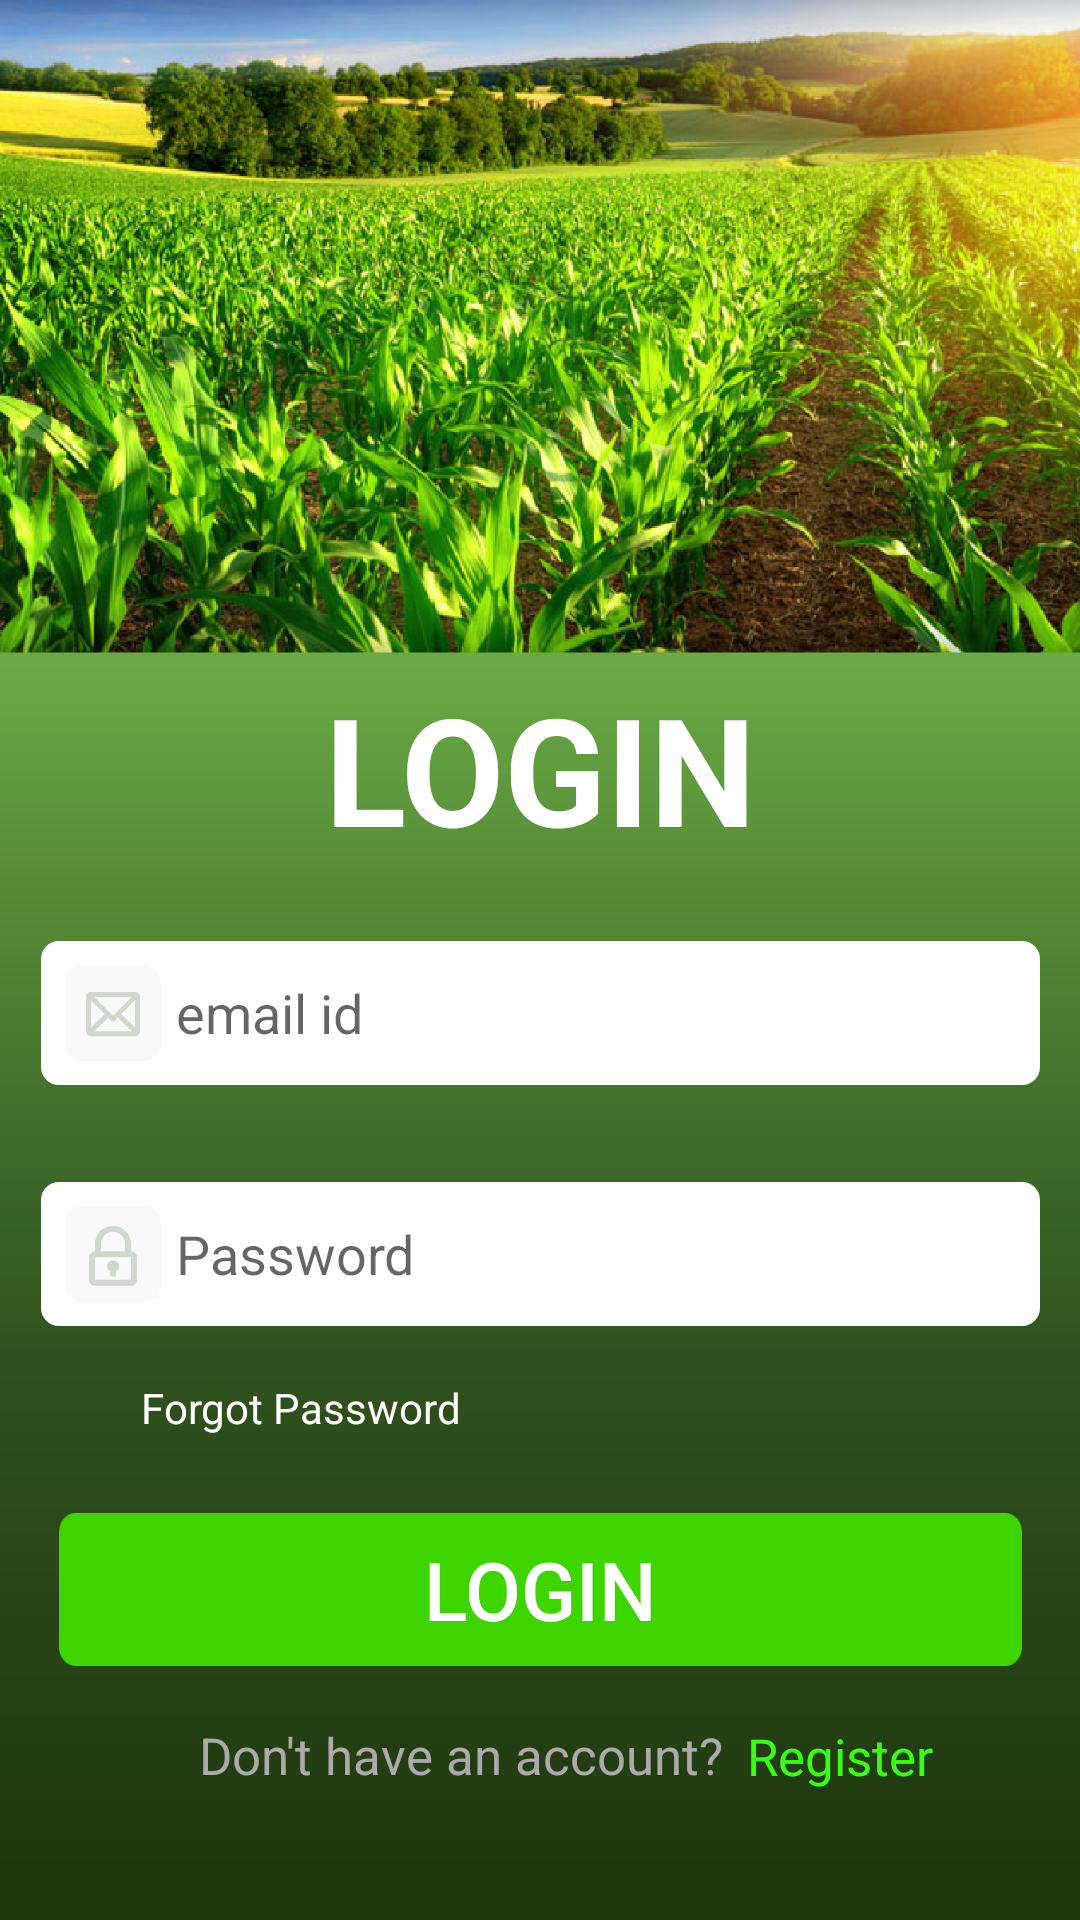

This screen was rendered from an Android layout file. Write that file and the resources it references.
<!-- AndroidManifest.xml: application theme AppTheme -->
<!-- res/layout/activity_main.xml -->
<?xml version="1.0" encoding="utf-8"?>

<androidx.constraintlayout.widget.ConstraintLayout xmlns:android="http://schemas.android.com/apk/res/android"
    xmlns:app="http://schemas.android.com/apk/res-auto"
    xmlns:tools="http://schemas.android.com/tools"
    android:layout_width="match_parent"
    android:layout_height="match_parent"
    android:background="@drawable/agriculturebg"
    tools:context=".MainActivity">

    <EditText
        android:id="@+id/username"
        android:layout_width="wrap_content"
        android:layout_height="wrap_content"
        android:layout_marginStart="8dp"
        android:layout_marginEnd="8dp"
        android:layout_marginBottom="8dp"
        android:background="@drawable/username"
        android:ems="10"
        android:hint="email id"
        android:maxLines="1"
        android:inputType="textEmailAddress"
        android:paddingLeft="45dp"
        app:layout_constraintBottom_toBottomOf="parent"
        app:layout_constraintEnd_toEndOf="parent"
        app:layout_constraintStart_toStartOf="parent"
        app:layout_constraintTop_toTopOf="parent"
        app:layout_constraintVertical_bias="0.537" />

    <EditText
        android:id="@+id/password"
        android:layout_width="wrap_content"
        android:layout_height="wrap_content"
        android:layout_marginStart="8dp"
        android:layout_marginTop="8dp"
        android:layout_marginEnd="8dp"
        android:layout_marginBottom="8dp"
        android:background="@drawable/password"
        android:ems="10"
        android:hint="Password"
        android:inputType="textPassword"
        android:paddingLeft="45dp"
        app:layout_constraintBottom_toBottomOf="parent"
        app:layout_constraintEnd_toEndOf="parent"
        app:layout_constraintStart_toStartOf="parent"
        app:layout_constraintTop_toTopOf="parent"
        app:layout_constraintVertical_bias="0.67" />

    <TextView
        android:id="@+id/forgotPassword"
        android:layout_width="wrap_content"
        android:layout_height="wrap_content"
        android:layout_marginStart="8dp"
        android:layout_marginEnd="8dp"
        android:layout_marginBottom="8dp"
        android:text="Forgot Password"
        android:textColor="?attr/colorBackgroundFloating"
        app:layout_constraintBottom_toBottomOf="parent"
        app:layout_constraintEnd_toEndOf="parent"
        app:layout_constraintHorizontal_bias="0.165"
        app:layout_constraintStart_toStartOf="parent"
        app:layout_constraintTop_toTopOf="parent"
        app:layout_constraintVertical_bias="0.75" />

    <Button
        android:id="@+id/loginButton"
        android:layout_width="321dp"
        android:layout_height="51dp"
        android:layout_marginStart="8dp"
        android:layout_marginTop="8dp"
        android:layout_marginEnd="8dp"
        android:layout_marginBottom="8dp"
        android:background="@drawable/greenback"
        android:text="LOGIN"
        android:textColor="#FFFFFF"
        android:textSize="27sp"
        app:layout_constraintBottom_toBottomOf="parent"
        app:layout_constraintEnd_toEndOf="parent"
        app:layout_constraintStart_toStartOf="parent"
        app:layout_constraintTop_toTopOf="parent"
        app:layout_constraintVertical_bias="0.866" />

    <TextView
        android:id="@+id/product_name_sold"
        android:layout_width="wrap_content"
        android:layout_height="wrap_content"
        android:layout_marginStart="8dp"
        android:layout_marginTop="8dp"
        android:layout_marginEnd="8dp"
        android:layout_marginBottom="8dp"
        android:background="@android:color/transparent"
        android:text="Don't have an account?"
        android:textColor="@android:color/darker_gray"
        android:textSize="17sp"
        app:layout_constraintBottom_toBottomOf="parent"
        app:layout_constraintEnd_toEndOf="parent"
        app:layout_constraintHorizontal_bias="0.344"
        app:layout_constraintStart_toStartOf="parent"
        app:layout_constraintTop_toBottomOf="@+id/loginButton"
        app:layout_constraintVertical_bias="0.224" />

    <TextView
        android:id="@+id/register"
        android:layout_width="wrap_content"
        android:layout_height="wrap_content"
        android:layout_marginStart="8dp"
        android:layout_marginTop="8dp"
        android:layout_marginEnd="8dp"
        android:text="Register"
        android:textColor="#39FF14"
        android:textSize="17sp"
        app:layout_constraintBottom_toBottomOf="parent"
        app:layout_constraintEnd_toEndOf="parent"
        app:layout_constraintHorizontal_bias="0.0"
        app:layout_constraintStart_toEndOf="@+id/product_name_sold"
        app:layout_constraintTop_toBottomOf="@+id/loginButton"
        app:layout_constraintVertical_bias="0.196" />

    <TextView
        android:id="@+id/textView14"
        android:layout_width="195dp"
        android:layout_height="71dp"
        android:gravity="center"
        android:text="LOGIN"
        android:textColor="#FFFFFF"
        android:textSize="50sp"
        android:textStyle="bold"
        app:layout_constraintBottom_toTopOf="@+id/username"
        app:layout_constraintEnd_toEndOf="parent"
        app:layout_constraintStart_toStartOf="parent"
        app:layout_constraintTop_toTopOf="parent"
        app:layout_constraintVertical_bias="0.909" />

</androidx.constraintlayout.widget.ConstraintLayout>
<!-- resources referenced by this layout -->
<resources>
  <!-- drawable agriculturebg: png bitmap (drawable-hdpi, 427526 bytes) -->
  <!-- drawable greenback: png bitmap (drawable-hdpi, 811 bytes) -->
  <!-- drawable password: png bitmap (drawable-hdpi, 1554 bytes) -->
  <!-- drawable username: png bitmap (drawable-hdpi, 1386 bytes) -->
  <style name="AppTheme" parent="Theme.AppCompat.Light.NoActionBar">
          
          <item name="colorPrimary">@color/colorPrimary</item>
          <item name="colorPrimaryDark">@color/colorPrimaryDark</item>
          <item name="colorAccent">@color/colorAccent</item>
      </style>
  <color name="colorPrimary">#008577</color>
  <color name="colorPrimaryDark">#00574B</color>
  <color name="colorAccent">#D81B60</color>
</resources>
